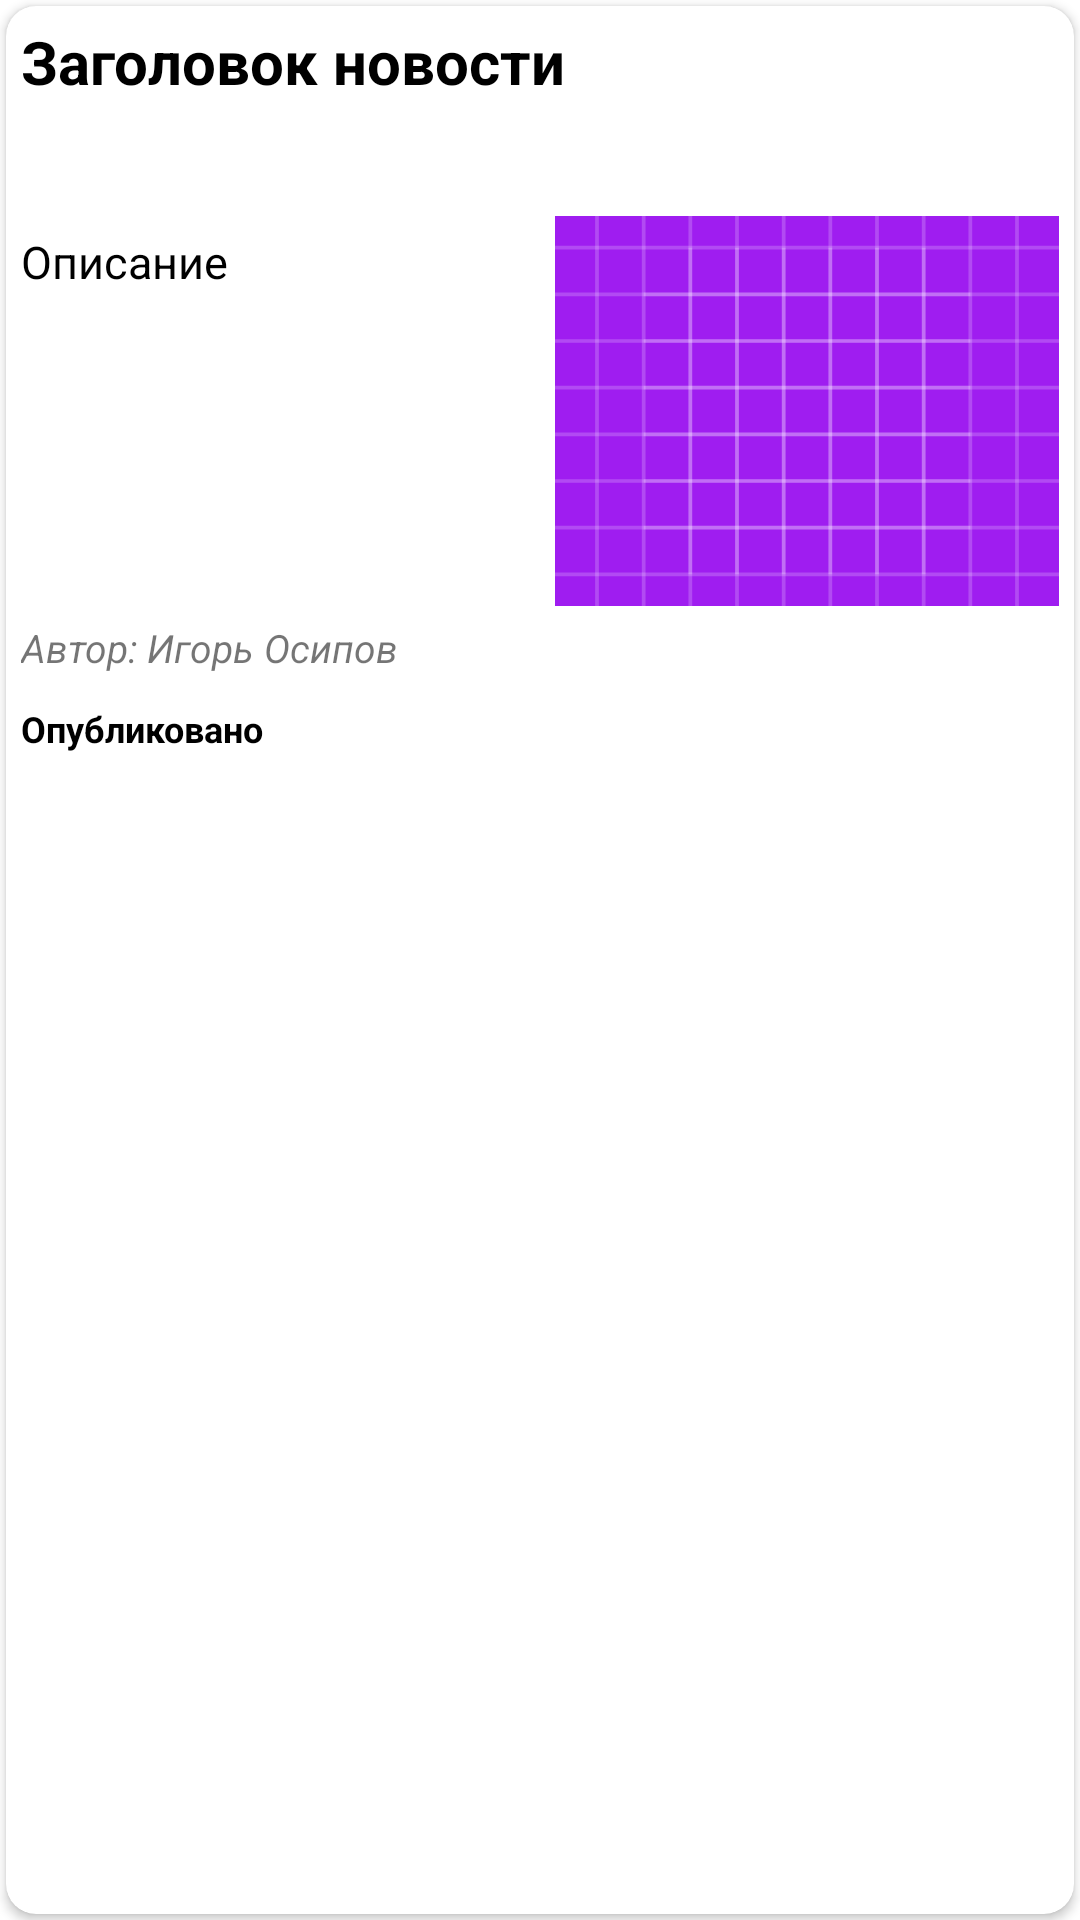

Reconstruct the res/layout file that produces this screen, plus the resources it refers to.
<!-- AndroidManifest.xml: application theme Theme.WebFactory -->
<!-- res/layout/news_item.xml -->
<?xml version="1.0" encoding="utf-8"?>
<RelativeLayout xmlns:android="http://schemas.android.com/apk/res/android"
    xmlns:app="http://schemas.android.com/apk/res-auto"
    android:layout_width="match_parent"
    android:layout_height="match_parent">

    <androidx.cardview.widget.CardView
        android:id="@+id/newsCV"
        android:layout_width="match_parent"
        android:layout_height="match_parent"
        android:layout_margin="2dp"
        android:elevation="5dp"
        android:padding="10dp"
        app:cardCornerRadius="10dp">

        <LinearLayout
            android:layout_width="match_parent"
            android:layout_height="match_parent"
            android:orientation="vertical">

            <TextView
                android:id="@+id/main_heading"
                android:layout_width="match_parent"
                android:layout_height="60dp"
                android:ellipsize="end"
                android:maxLines="2"
                android:padding="5dp"
                android:text="Заголовок новости"
                android:textColor="@color/black"
                android:textSize="20sp"
                android:textStyle="bold">
            </TextView>

            <LinearLayout
                android:layout_width="match_parent"
                android:layout_height="130dp"
                android:layout_marginTop="10dp"
                android:orientation="horizontal">

                <TextView
                    android:id="@+id/content"
                    android:layout_width="match_parent"
                    android:layout_height="match_parent"
                    android:layout_weight="1"
                    android:ellipsize="end"
                    android:maxLines="6"
                    android:padding="5dp"
                    android:text="Описание"
                    android:textColor="@color/black"
                    android:textSize="15sp"></TextView>

                <ImageView
                    android:id="@+id/newsIV"
                    android:layout_width="match_parent"
                    android:layout_height="match_parent"
                    android:layout_weight="1"
                    android:padding="5dp"
                    android:scaleType="centerCrop"
                    android:src="@drawable/ic_launcher_background"></ImageView>
            </LinearLayout>

            <TextView
                android:id="@+id/newsAuthor"
                android:layout_width="match_parent"
                android:layout_height="wrap_content"
                android:padding="5dp"
                android:text="Автор: Игорь Осипов"
                android:textSize="13sp"
                android:textStyle="italic"></TextView>

            <TextView
                android:id="@+id/newsTime"
                android:layout_width="wrap_content"
                android:layout_height="wrap_content"
                android:padding="5dp"
                android:text="Опубликовано"
                android:textColor="@color/black"
                android:textSize="12sp"
                android:textStyle="bold"></TextView>
        </LinearLayout>

    </androidx.cardview.widget.CardView>

</RelativeLayout>
<!-- resources referenced by this layout -->
<resources>
  <color name="black">#FF000000</color>
  <!-- drawable ic_launcher_background: vector/xml drawable (drawable, 5607 chars, omitted) -->
  <style name="Theme.WebFactory" parent="Theme.MaterialComponents.DayNight.DarkActionBar">
          
          <item name="colorPrimary">@color/purple_500</item>
          <item name="colorPrimaryVariant">@color/purple_700</item>
          <item name="colorOnPrimary">@color/white</item>
          
          <item name="colorSecondary">@color/teal_200</item>
          <item name="colorSecondaryVariant">@color/teal_700</item>
          <item name="colorOnSecondary">@color/black</item>
          
          <item name="android:statusBarColor" tools:targetApi="l">?attr/colorPrimaryVariant</item>
          
      </style>
  <color name="purple_500">#FF6200EE</color>
  <color name="purple_700">#FF3700B3</color>
  <color name="white">#FFFFFFFF</color>
  <color name="teal_200">#FF03DAC5</color>
  <color name="teal_700">#FF018786</color>
</resources>
